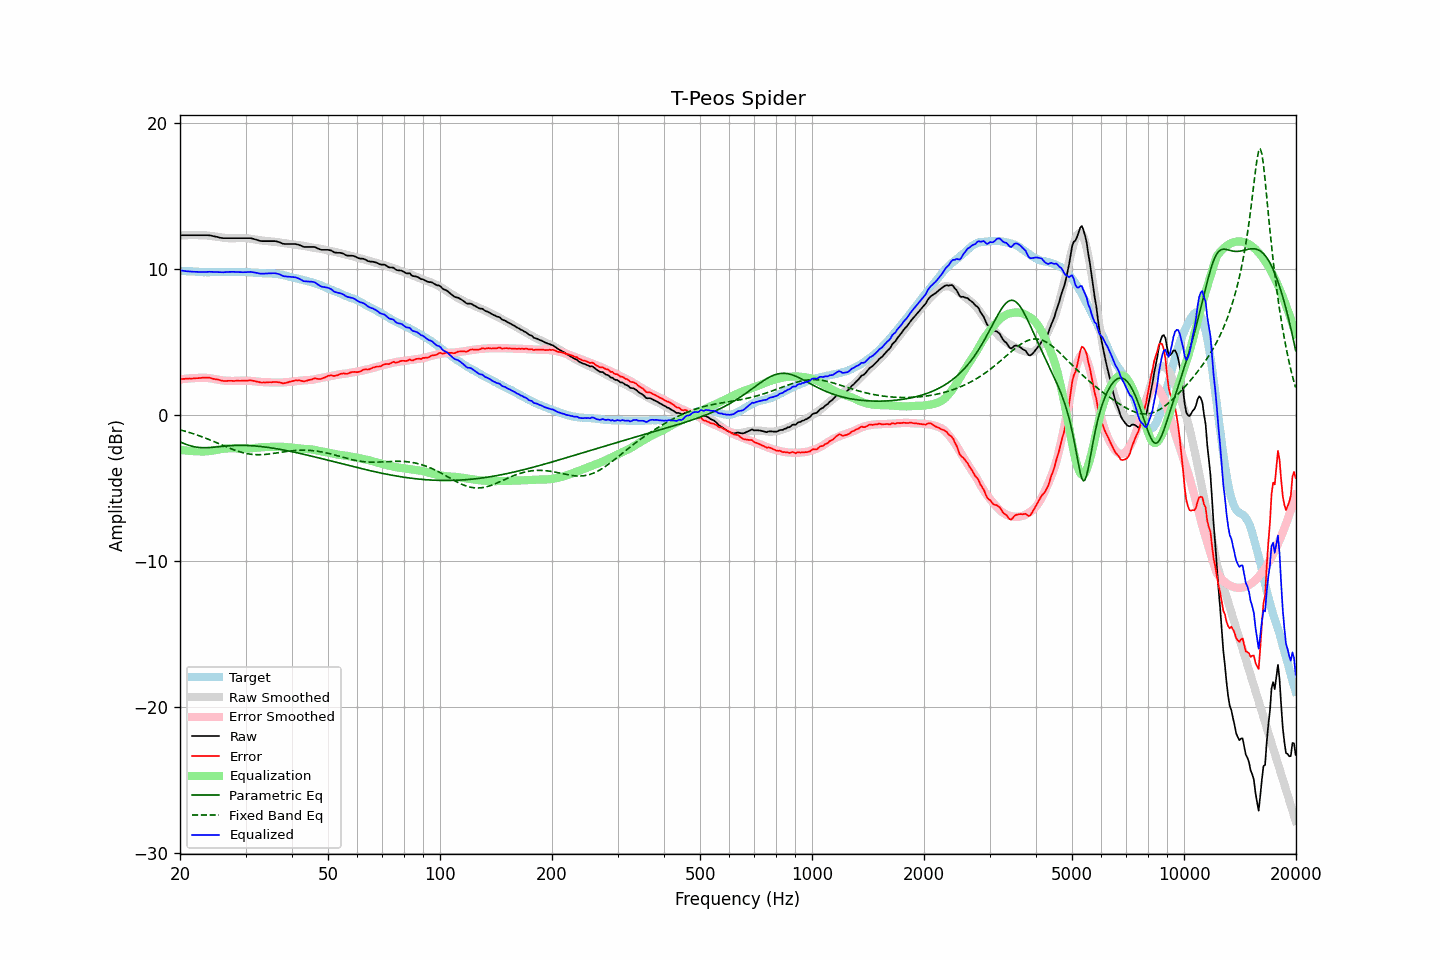

Data behind this chart, as committed beside it:
frequency, raw, error, smoothed, error_smoothed, equalization, parametric_eq, fixed_band_eq, equalized_raw, equalized_smoothed, target
20.00, 12.29, 2.43, 12.27, 2.41, -2.41, -1.87, -1.04, 9.88, 9.87, 9.86
20.20, 12.29, 2.44, 12.28, 2.42, -2.42, -1.92, -1.07, 9.86, 9.86, 9.85
20.40, 12.29, 2.45, 12.28, 2.44, -2.44, -1.96, -1.10, 9.85, 9.85, 9.84
20.61, 12.29, 2.45, 12.29, 2.45, -2.45, -2.00, -1.13, 9.84, 9.84, 9.84
20.81, 12.29, 2.47, 12.29, 2.46, -2.46, -2.05, -1.16, 9.82, 9.83, 9.82
21.02, 12.29, 2.47, 12.29, 2.47, -2.47, -2.08, -1.20, 9.81, 9.82, 9.82
21.23, 12.29, 2.48, 12.30, 2.48, -2.48, -2.12, -1.23, 9.80, 9.81, 9.81
21.44, 12.29, 2.47, 12.30, 2.49, -2.49, -2.15, -1.26, 9.80, 9.81, 9.82
21.66, 12.29, 2.48, 12.30, 2.50, -2.50, -2.18, -1.30, 9.79, 9.80, 9.81
21.87, 12.29, 2.49, 12.30, 2.50, -2.50, -2.20, -1.34, 9.78, 9.79, 9.80
22.09, 12.29, 2.50, 12.30, 2.51, -2.51, -2.22, -1.37, 9.78, 9.79, 9.79
22.31, 12.29, 2.50, 12.29, 2.51, -2.51, -2.24, -1.41, 9.78, 9.78, 9.79
22.54, 12.29, 2.51, 12.29, 2.52, -2.52, -2.25, -1.45, 9.77, 9.78, 9.78
22.76, 12.29, 2.52, 12.29, 2.52, -2.52, -2.26, -1.49, 9.77, 9.77, 9.77
22.99, 12.29, 2.53, 12.29, 2.52, -2.52, -2.26, -1.53, 9.77, 9.77, 9.76
23.22, 12.29, 2.54, 12.29, 2.52, -2.52, -2.27, -1.57, 9.77, 9.77, 9.75
23.45, 12.29, 2.53, 12.28, 2.52, -2.52, -2.27, -1.62, 9.77, 9.76, 9.76
23.69, 12.29, 2.54, 12.27, 2.51, -2.51, -2.26, -1.66, 9.78, 9.76, 9.75
23.92, 12.29, 2.54, 12.26, 2.50, -2.50, -2.26, -1.70, 9.79, 9.76, 9.75
24.16, 12.27, 2.51, 12.25, 2.49, -2.49, -2.25, -1.75, 9.78, 9.76, 9.76
24.40, 12.25, 2.48, 12.23, 2.47, -2.47, -2.24, -1.79, 9.78, 9.76, 9.77
24.65, 12.22, 2.45, 12.21, 2.45, -2.45, -2.23, -1.84, 9.77, 9.76, 9.77
24.89, 12.20, 2.43, 12.19, 2.43, -2.43, -2.22, -1.89, 9.77, 9.76, 9.77
25.14, 12.18, 2.42, 12.18, 2.41, -2.41, -2.21, -1.93, 9.77, 9.77, 9.76
25.39, 12.15, 2.39, 12.16, 2.39, -2.39, -2.20, -1.98, 9.76, 9.77, 9.76
25.65, 12.12, 2.36, 12.14, 2.37, -2.37, -2.19, -2.03, 9.75, 9.77, 9.76
25.91, 12.10, 2.33, 12.13, 2.35, -2.35, -2.18, -2.08, 9.75, 9.77, 9.77
26.16, 12.09, 2.31, 12.11, 2.34, -2.34, -2.17, -2.12, 9.75, 9.77, 9.78
26.43, 12.09, 2.31, 12.10, 2.32, -2.32, -2.16, -2.17, 9.76, 9.77, 9.78
26.69, 12.09, 2.31, 12.09, 2.32, -2.32, -2.15, -2.22, 9.77, 9.77, 9.78
26.96, 12.09, 2.32, 12.09, 2.31, -2.31, -2.14, -2.26, 9.78, 9.77, 9.77
27.23, 12.09, 2.32, 12.08, 2.31, -2.31, -2.13, -2.31, 9.78, 9.77, 9.77
27.50, 12.09, 2.32, 12.08, 2.31, -2.31, -2.12, -2.35, 9.78, 9.77, 9.77
27.77, 12.09, 2.31, 12.08, 2.31, -2.31, -2.12, -2.39, 9.78, 9.77, 9.78
28.05, 12.09, 2.31, 12.08, 2.31, -2.31, -2.11, -2.43, 9.78, 9.78, 9.78
28.33, 12.09, 2.33, 12.09, 2.31, -2.31, -2.11, -2.47, 9.77, 9.77, 9.76
28.62, 12.09, 2.33, 12.09, 2.32, -2.32, -2.11, -2.51, 9.77, 9.77, 9.76
28.90, 12.09, 2.32, 12.10, 2.33, -2.33, -2.10, -2.54, 9.76, 9.77, 9.77
29.19, 12.09, 2.32, 12.10, 2.33, -2.33, -2.10, -2.58, 9.76, 9.77, 9.77
29.48, 12.09, 2.33, 12.10, 2.33, -2.33, -2.11, -2.61, 9.76, 9.76, 9.76
29.78, 12.09, 2.33, 12.09, 2.33, -2.33, -2.11, -2.63, 9.76, 9.76, 9.76
30.08, 12.09, 2.32, 12.09, 2.33, -2.33, -2.11, -2.66, 9.76, 9.76, 9.77
30.38, 12.09, 2.33, 12.07, 2.32, -2.32, -2.11, -2.68, 9.76, 9.75, 9.76
30.68, 12.09, 2.35, 12.06, 2.32, -2.32, -2.12, -2.70, 9.77, 9.74, 9.74
30.99, 12.09, 2.35, 12.05, 2.31, -2.31, -2.13, -2.71, 9.78, 9.74, 9.74
31.30, 12.06, 2.33, 12.03, 2.30, -2.30, -2.13, -2.73, 9.76, 9.73, 9.73
31.61, 12.03, 2.31, 12.01, 2.29, -2.29, -2.14, -2.74, 9.74, 9.72, 9.72
31.93, 12.00, 2.29, 11.99, 2.27, -2.27, -2.15, -2.74, 9.72, 9.72, 9.71
32.24, 11.97, 2.26, 11.97, 2.26, -2.26, -2.16, -2.75, 9.70, 9.71, 9.71
32.57, 11.93, 2.24, 11.96, 2.25, -2.25, -2.17, -2.75, 9.68, 9.70, 9.69
32.89, 11.90, 2.21, 11.94, 2.24, -2.24, -2.18, -2.75, 9.66, 9.70, 9.69
33.22, 11.89, 2.20, 11.93, 2.23, -2.23, -2.19, -2.74, 9.65, 9.69, 9.69
33.55, 11.89, 2.21, 11.92, 2.23, -2.23, -2.21, -2.73, 9.66, 9.69, 9.68
33.89, 11.89, 2.20, 11.91, 2.22, -2.22, -2.22, -2.73, 9.66, 9.68, 9.69
34.23, 11.89, 2.22, 11.90, 2.22, -2.22, -2.23, -2.72, 9.67, 9.68, 9.67
34.57, 11.89, 2.22, 11.89, 2.21, -2.21, -2.25, -2.70, 9.67, 9.67, 9.67
34.92, 11.89, 2.23, 11.88, 2.21, -2.21, -2.27, -2.69, 9.68, 9.67, 9.66
35.27, 11.89, 2.22, 11.87, 2.21, -2.21, -2.28, -2.67, 9.68, 9.66, 9.67
35.62, 11.89, 2.24, 11.85, 2.20, -2.20, -2.30, -2.66, 9.69, 9.65, 9.65
35.97, 11.89, 2.24, 11.84, 2.20, -2.20, -2.32, -2.64, 9.69, 9.64, 9.65
... 635 more rows
